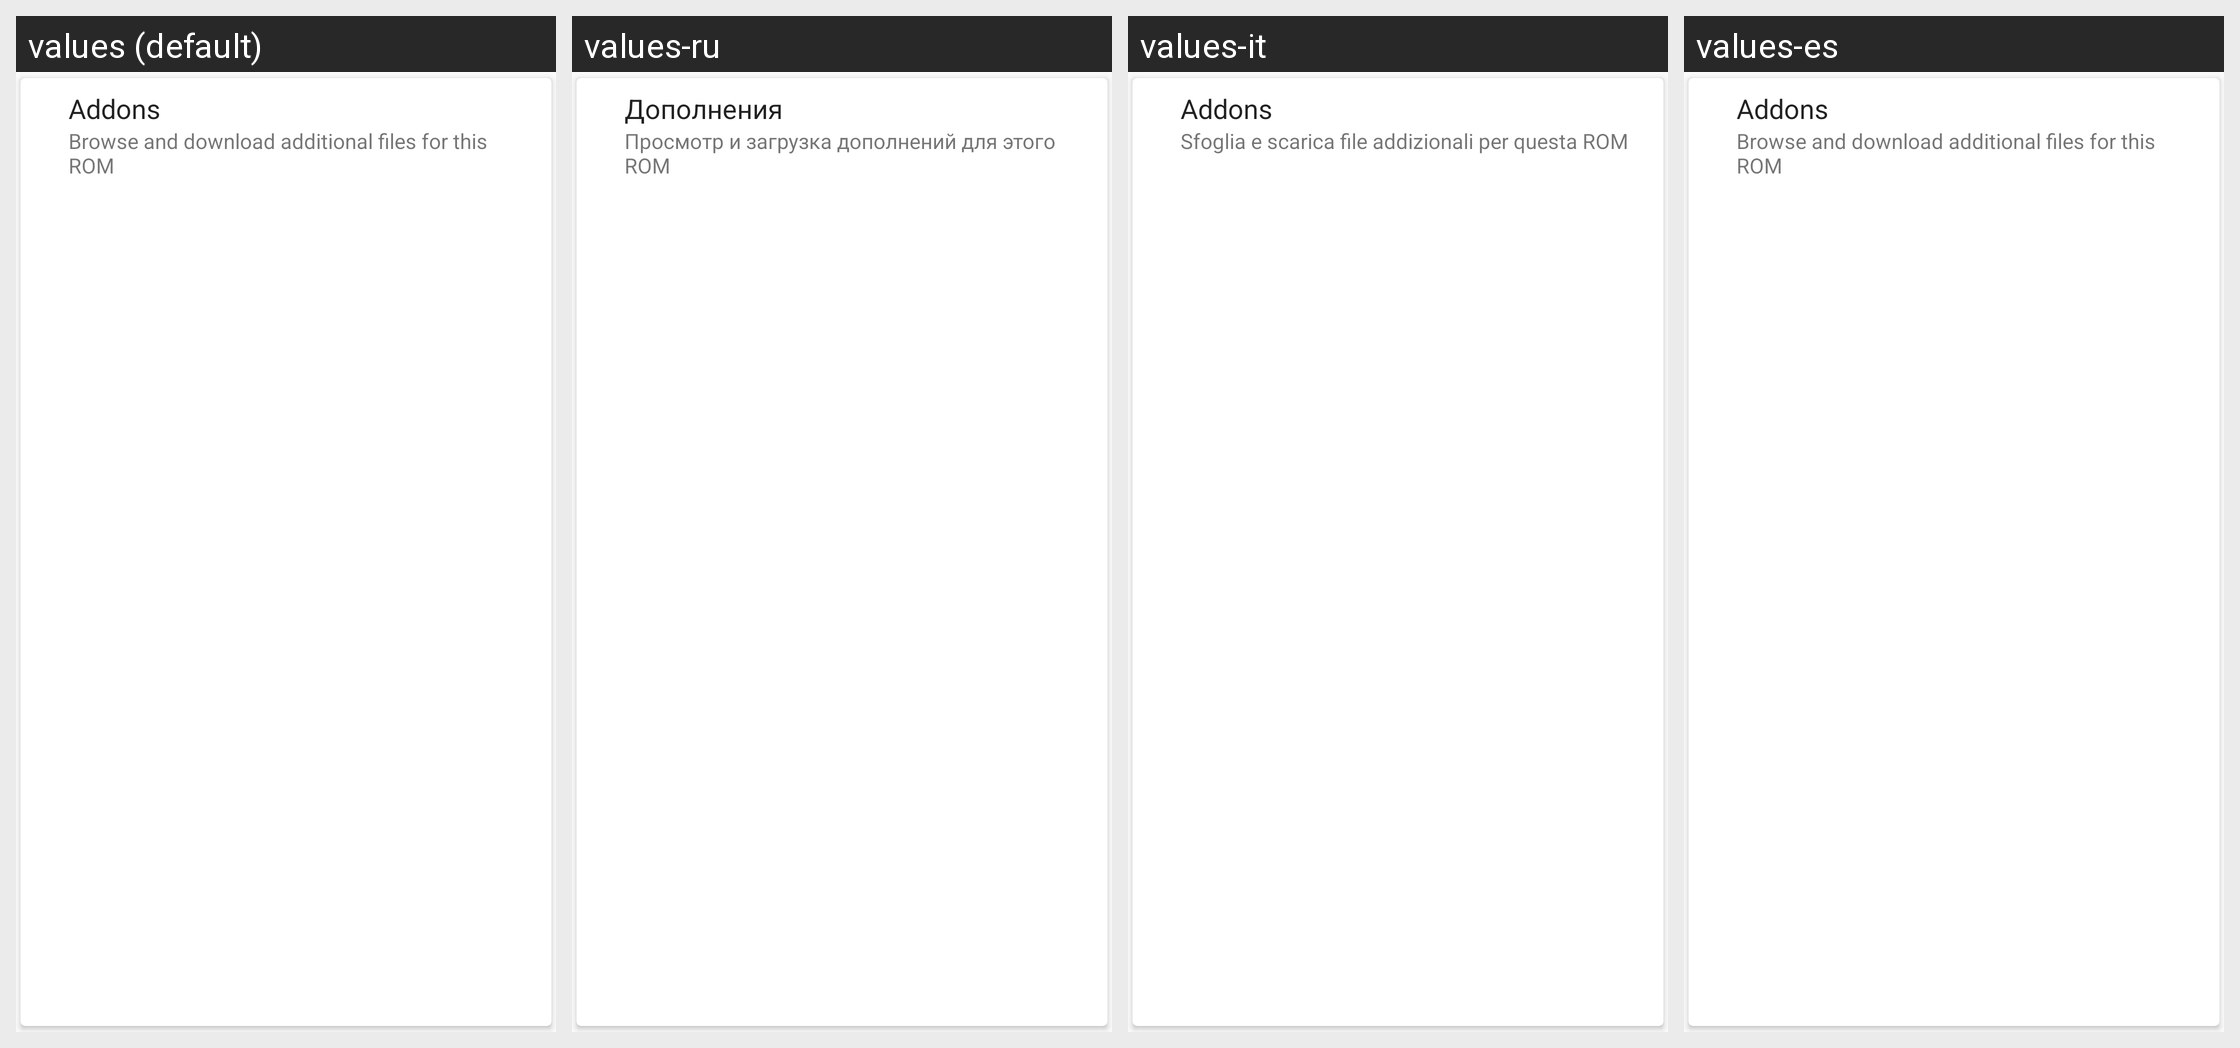

Locale-by-locale string values for the Android screen shown in this grid:
Android screen res/layout/card_addons.xml rendered under 4 locales, left to right: values (default), values-ru, values-it, values-es. Device: Nexus 5 (rendered at 1080×1920; each locale shown at half size, 540×960, under a caption strip naming it); theme Theme.RagnarLight.
Other locales in the repository, not shown: values-de, values-nl, values-pt-rBR.
Strings drawn on this screen, with the default value and each locale's value (text and hints the layout hard-codes appear in the picture but are not listed):

main_addon
  values: Addons
  values-ru: Дополнения
  values-it: Addons
  values-es: Addons  [not translated; the default value is used]

main_addon_summary
  values: Browse and download additional files for this ROM
  values-ru: Просмотр и загрузка дополнений для этого ROM
  values-it: Sfoglia e scarica file addizionali per questa ROM
  values-es: Browse and download additional files for this ROM  [not translated; the default value is used]
